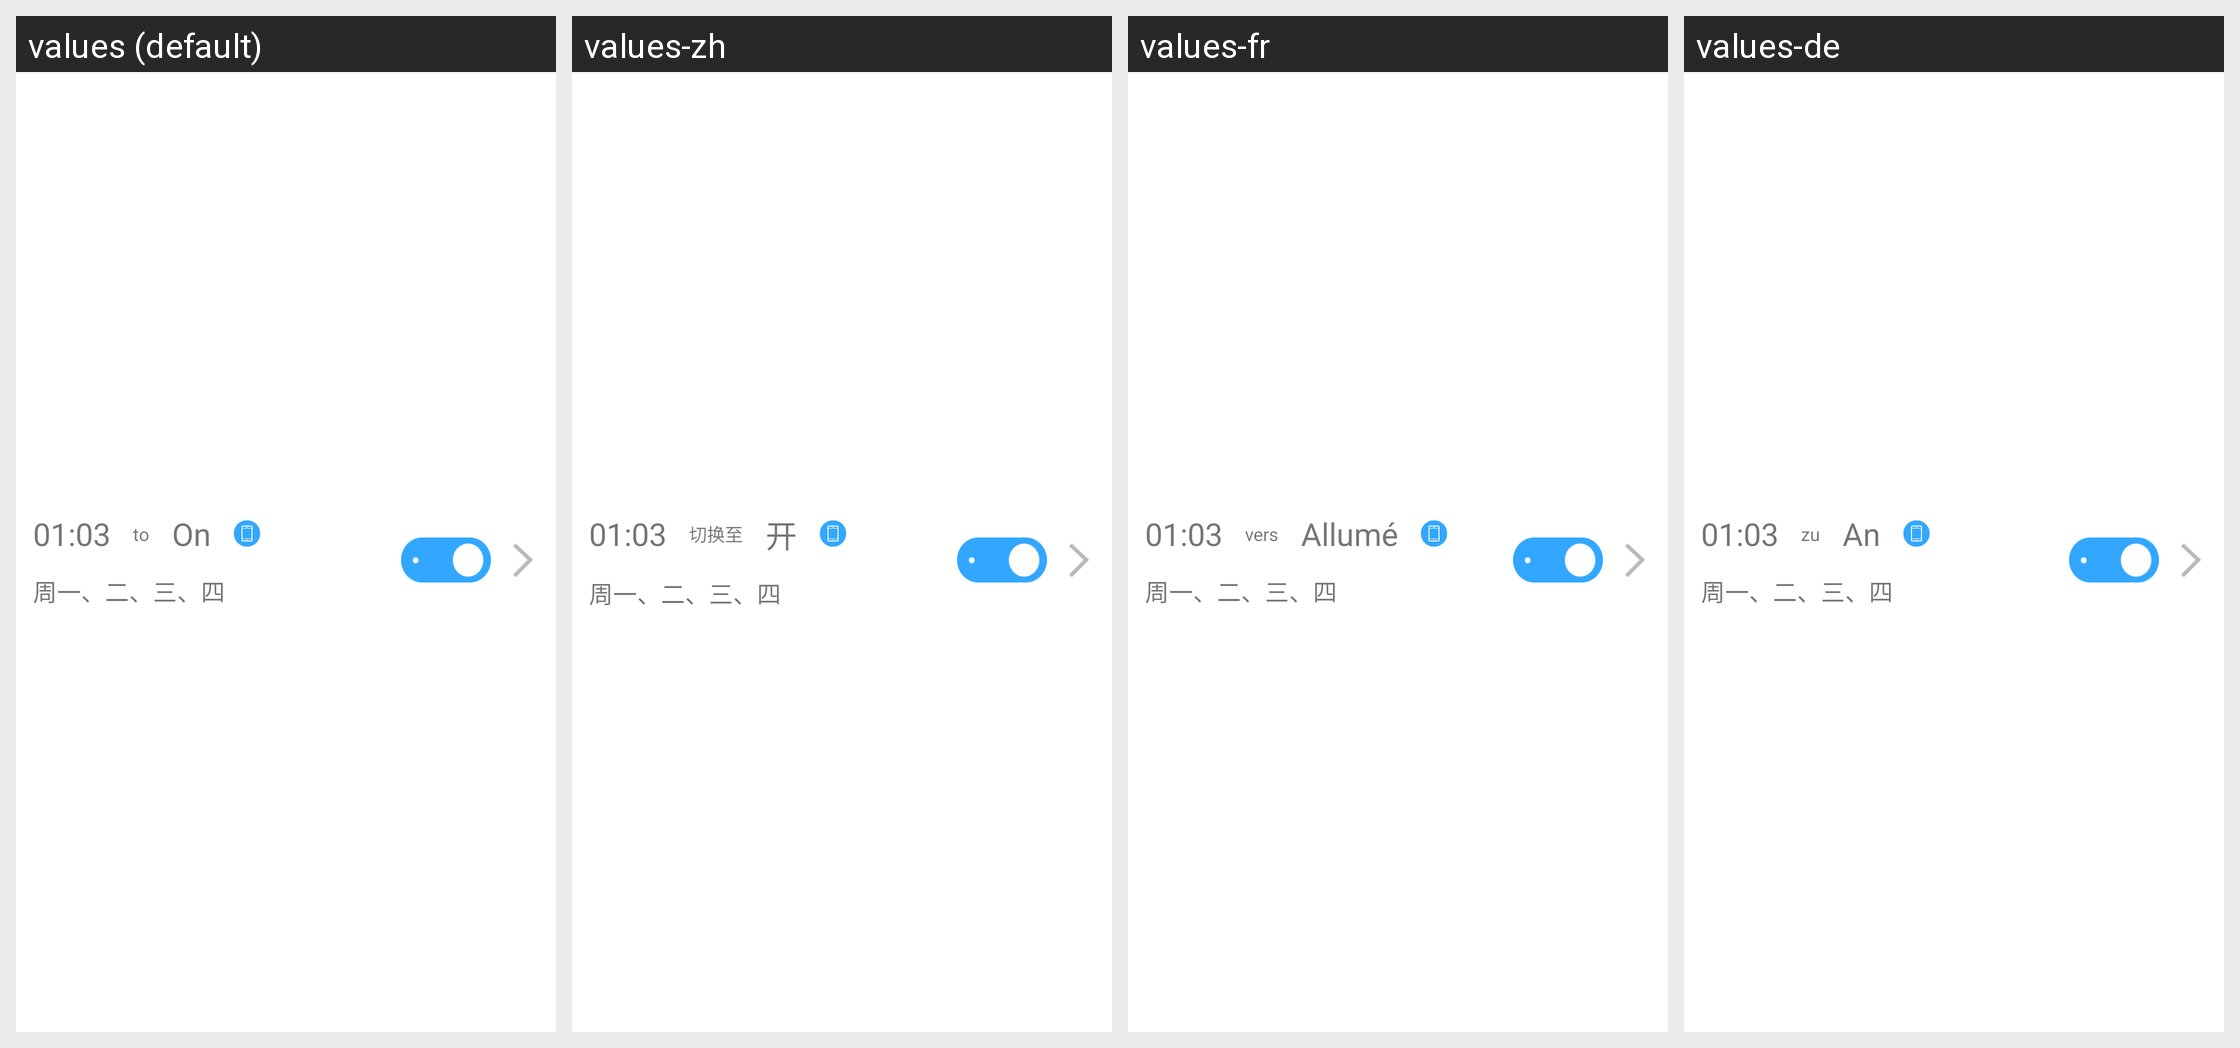

The same Android screen rendered under several of its app's locales, left to right. List the strings drawn on it with the default value and each locale's translation.
Android screen res/layout/cell_socket_timer.xml rendered under 4 locales, left to right: values (default), values-zh, values-fr, values-de. Device: Nexus 5 (rendered at 1080×1920; each locale shown at half size, 540×960, under a caption strip naming it); theme Theme.AppCompat.Light.NoActionBar.
Other locales in the repository, not shown: values-en, values-es.
Strings drawn on this screen, with the default value and each locale's value (text and hints the layout hard-codes, and strings that could not be matched under every locale, appear in the picture but are not listed):

switch_to
  values: to
  values-zh: 切换至
  values-fr: vers
  values-de: zu

on
  values: On
  values-zh: 开
  values-fr: Allumé
  values-de: An
